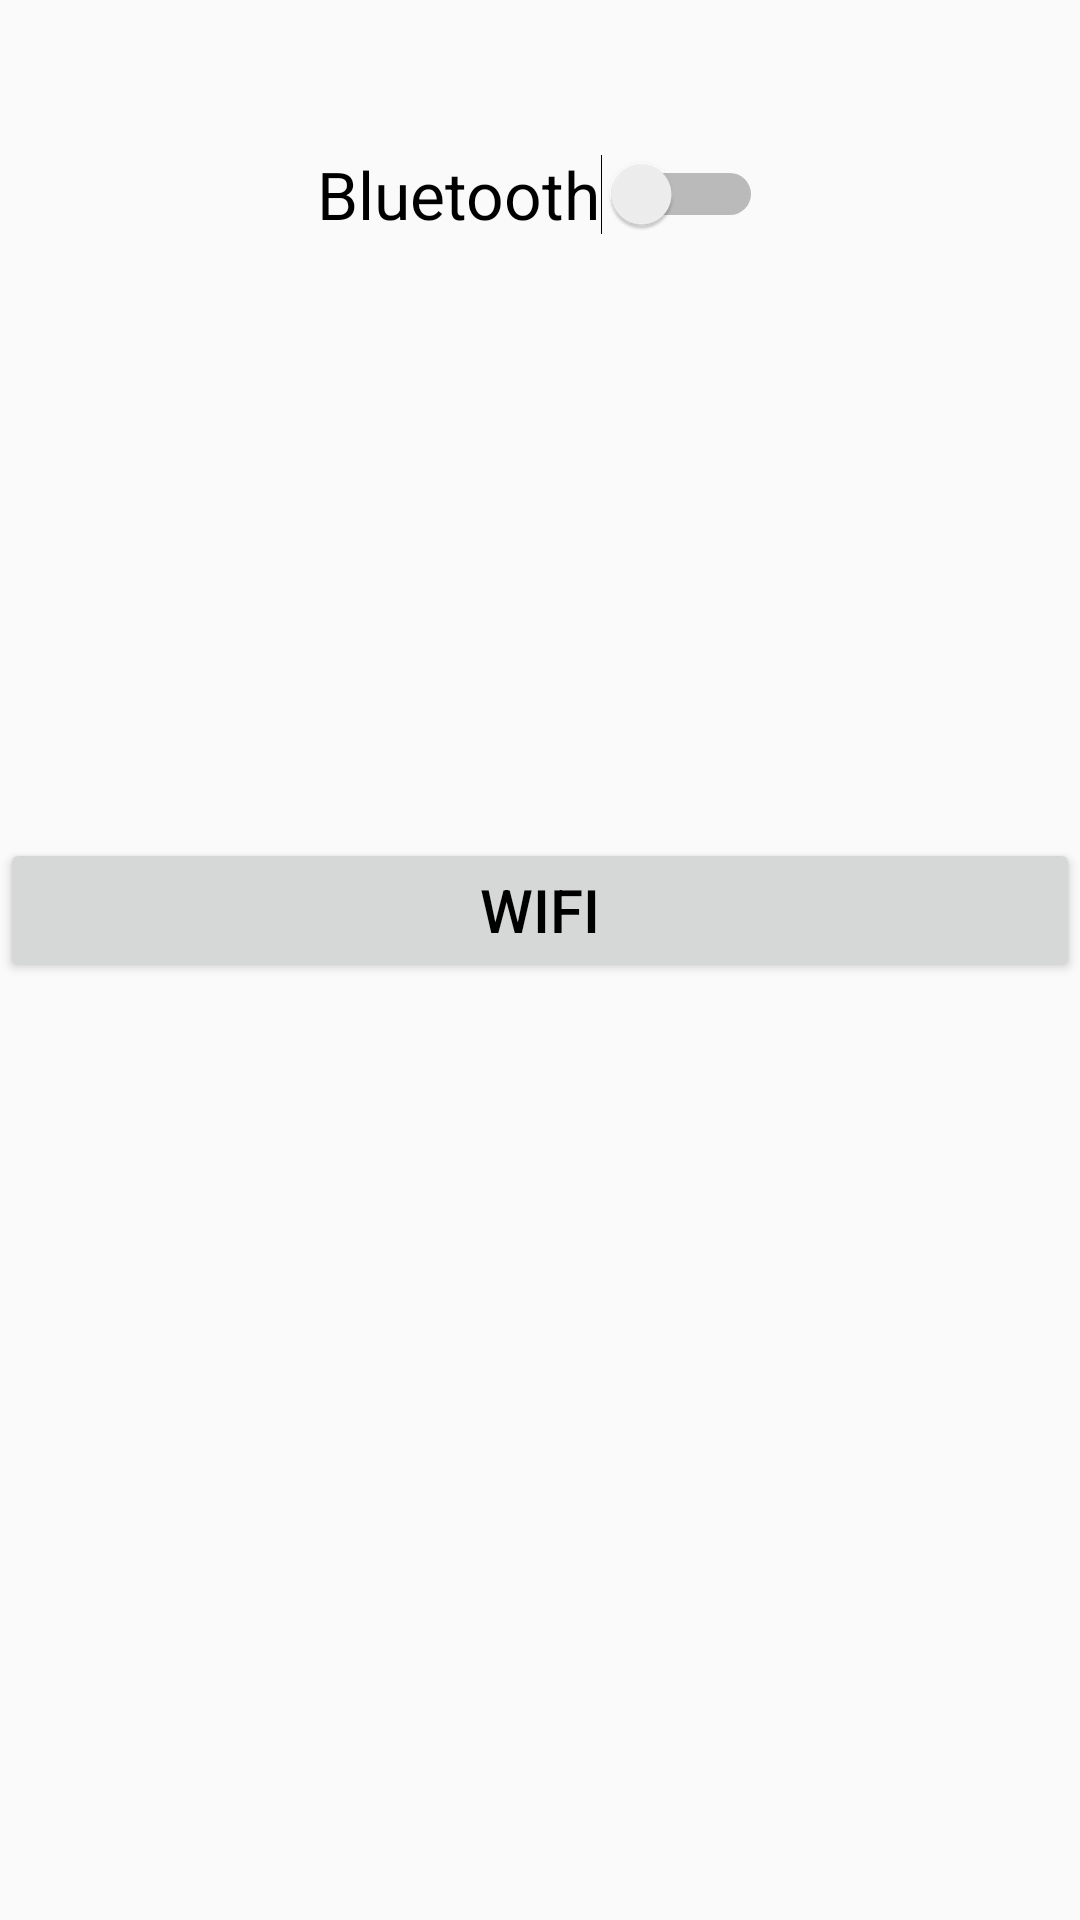

Produce the Android XML layout that renders to this screen, including the resource entries it uses.
<!-- AndroidManifest.xml: application theme Theme.Manifester -->
<!-- res/layout/activity_wifi_bluetooth.xml -->
<?xml version="1.0" encoding="utf-8"?>
<LinearLayout xmlns:android="http://schemas.android.com/apk/res/android"
    xmlns:app="http://schemas.android.com/apk/res-auto"
    xmlns:tools="http://schemas.android.com/tools"
    android:layout_width="match_parent"
    android:layout_height="match_parent"
    android:gravity="center_horizontal"
    android:orientation="vertical"
    tools:context=".topic.WifiBluetooth">

    <Switch
        android:id="@+id/switch1"
        android:layout_width="wrap_content"
        android:layout_height="wrap_content"
        android:textSize="22sp"
        android:layout_marginBottom="200dp"
        android:layout_marginTop="50dp"
        android:text="Bluetooth" />

    <androidx.appcompat.widget.AppCompatButton
        android:id="@+id/btn"
        android:layout_width="match_parent"
        android:layout_height="wrap_content"
        android:text="WiFi"
        android:textColor="#000"
        android:textSize="20sp" />


    <ToggleButton
        android:id="@+id/toggleButton"
        android:visibility="gone"
        android:layout_width="wrap_content"
        android:layout_height="wrap_content"
        android:text="ToggleButton" />
</LinearLayout>
<!-- resources referenced by this layout -->
<resources>
  <style name="Theme.Manifester" parent="Theme.MaterialComponents.DayNight.DarkActionBar.Bridge">
          
          <item name="colorPrimary">@color/purple_500</item>
          <item name="colorPrimaryVariant">@color/purple_700</item>
          <item name="colorOnPrimary">@color/white</item>
          
          <item name="colorSecondary">@color/teal_200</item>
          <item name="colorSecondaryVariant">@color/lightgreen</item>
          <item name="colorOnSecondary">@color/lightgreen</item>
          
          <item name="android:statusBarColor">?attr/colorPrimaryVariant</item>
          
      </style>
  <color name="purple_500">#FF6200EE</color>
  <color name="purple_700">#FF3700B3</color>
  <color name="white">#FFFFFFFF</color>
  <color name="teal_200">#FF03DAC5</color>
  <color name="lightgreen">#8DDA88</color>
</resources>
